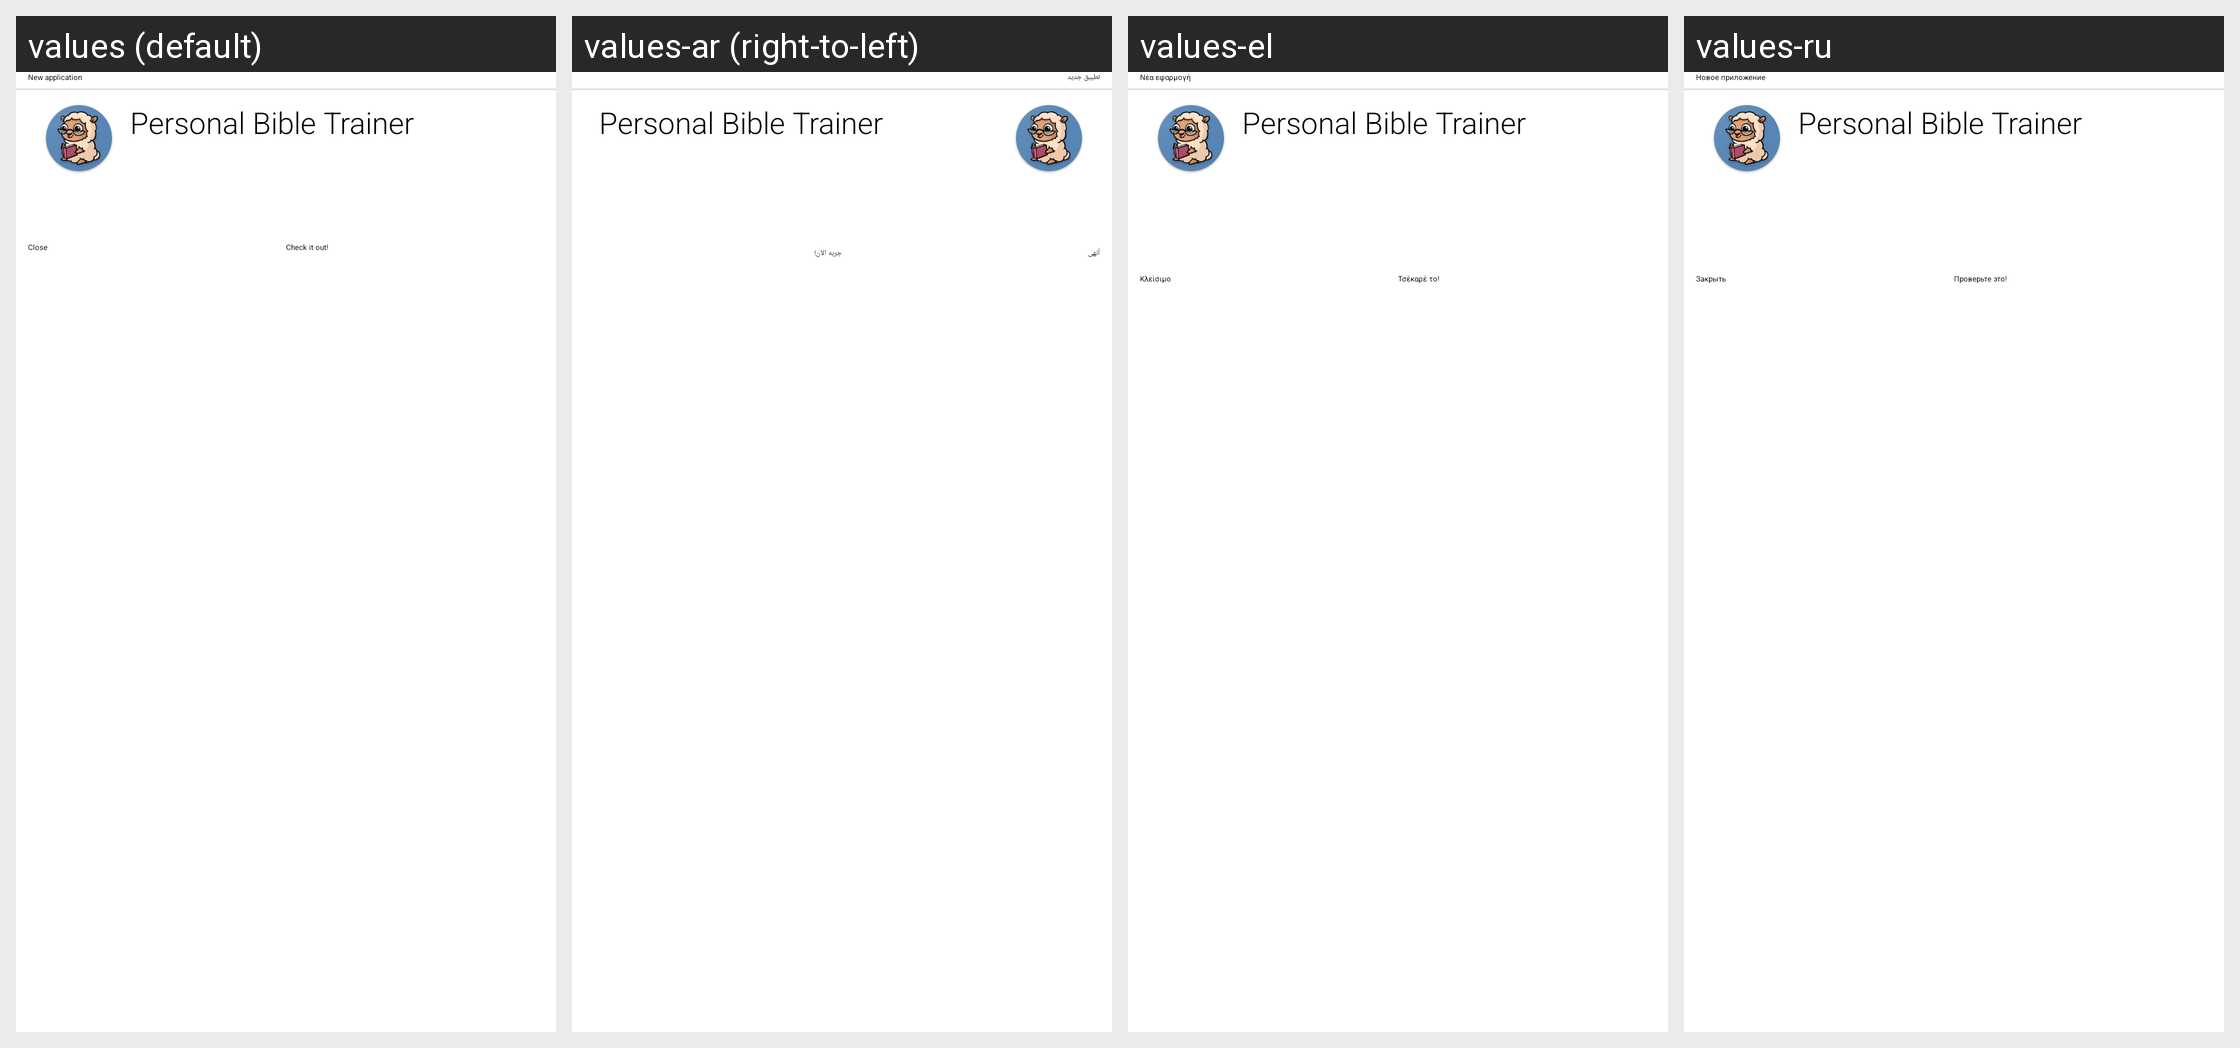

This grid shows one Android layout under several languages. Give, for every string resource on the screen, its name, the default text and each shown locale's text.
Android screen res/layout/card_cheout_biblept.xml rendered under 4 locales, left to right: values (default), values-ar (right-to-left), values-el, values-ru. Device: Nexus 5 (rendered at 1080×1920; each locale shown at half size, 540×960, under a caption strip naming it); theme MinistryAssistantTheme.
Other locales in the repository, not shown: values-af, values-am, values-be, values-bg, values-ca, values-cs, values-cy, values-da, values-de, values-en-rGB, values-es, values-es-rUS, values-et, values-eu, values-fa, values-fi, values-fr, values-fr-rCA, values-hi, values-hr, values-ht, values-hu, values-in, values-it, values-iw, values-ja, values-ka, values-ko, values-ln, values-lt, values-lv, values-mg, values-mk, values-ms, values-my, values-nb, values-nl, values-no, values-pl, values-pt, values-pt-rBR, values-pt-rPT, values-rmo, values-ro, values-rom, values-rw, values-sk, values-sl, values-sq, values-sr, values-sv, values-sw, values-te, values-th, values-tl, values-tr, values-uk, values-vi, values-zh-rCN, values-zh-rHK, values-zh-rTW, values-zu.
Strings drawn on this screen, with the default value and each locale's value (text and hints the layout hard-codes, and strings that could not be matched under every locale, appear in the picture but are not listed):

new_application
  values: New application
  values-ar: تطبيق جديد
  values-el: Νέα εφαρμογή
  values-ru: Новое приложение

strClose
  values: Close
  values-ar: أنهى
  values-el: Κλείσιμο
  values-ru: Закрыть

check_it_out
  values: Check it out!
  values-ar: جربه الآن!
  values-el: Τσέκαρέ το!
  values-ru: Проверьте это!
